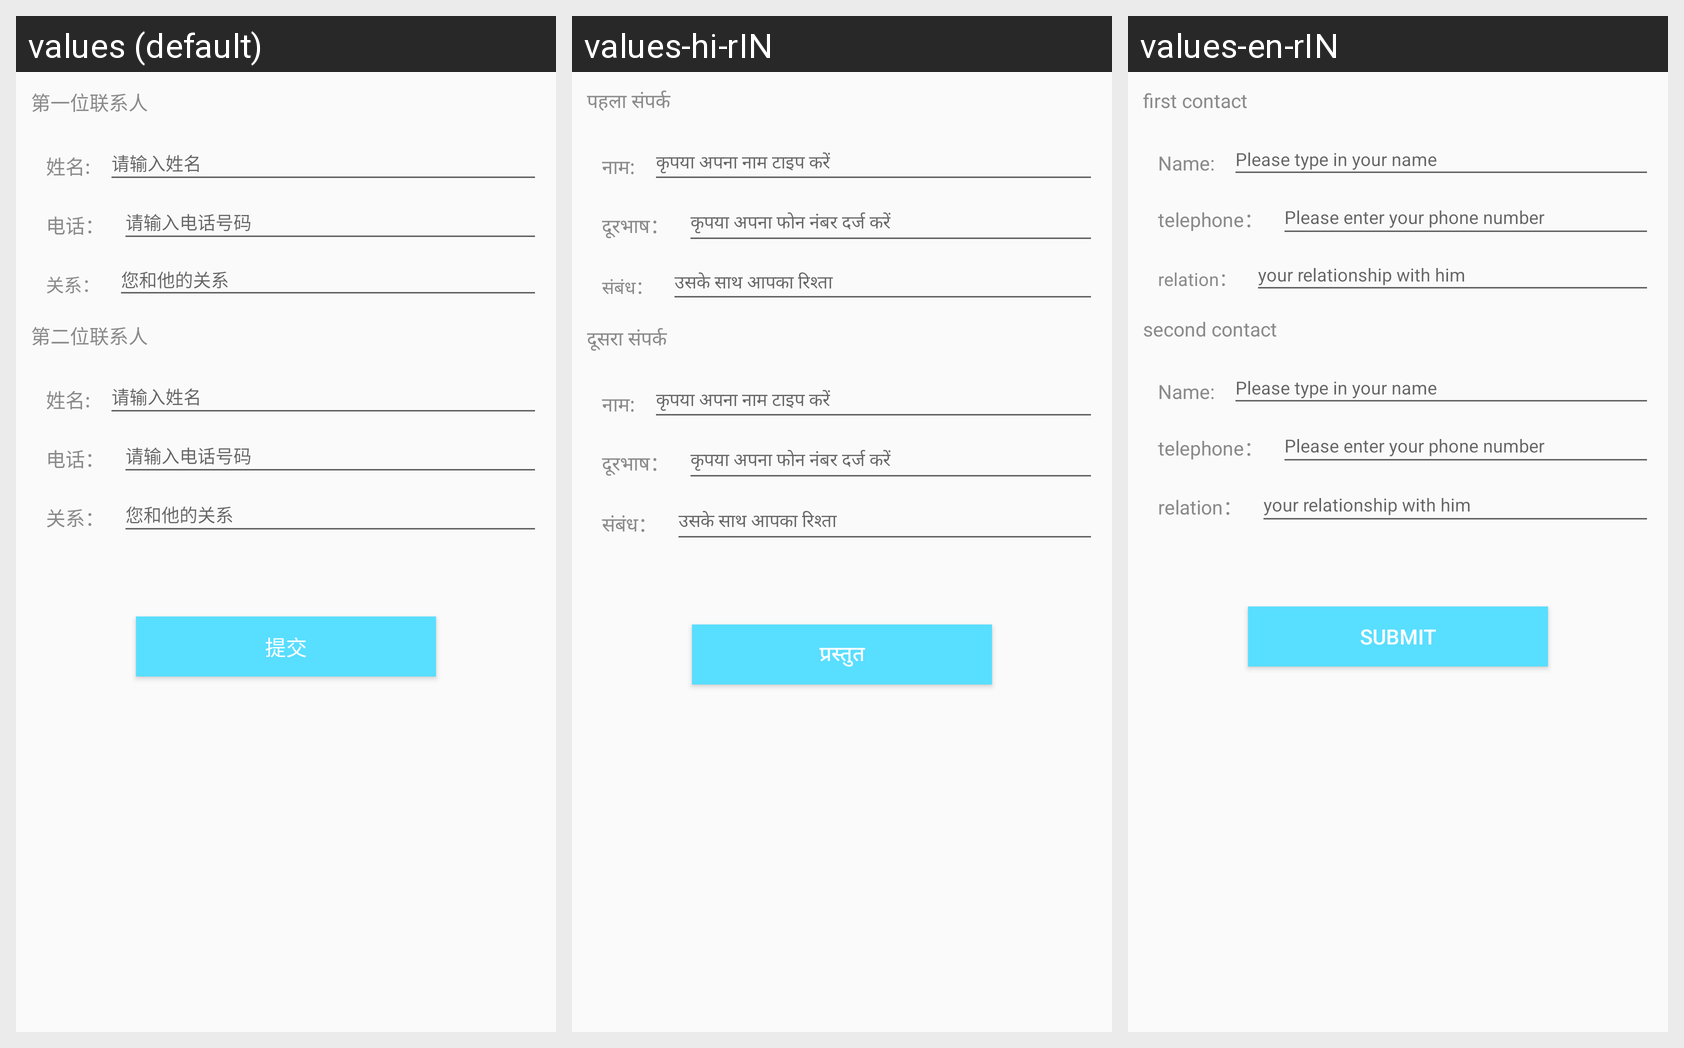

Locale-by-locale string values for the Android screen shown in this grid:
Android screen res/layout/fragment_urgen_people.xml rendered under 3 locales, left to right: values (default), values-hi-rIN, values-en-rIN. Device: Nexus 5 (rendered at 1080×1920; each locale shown at half size, 540×960, under a caption strip naming it); theme AppTheme.
Strings drawn on this screen, with the default value and each locale's value (text and hints the layout hard-codes, and strings that could not be matched under every locale, appear in the picture but are not listed):

a73
  values: 第一位联系人
  values-hi-rIN: पहला संपर्क
  values-en-rIN: first contact

a25
  values: 姓名:
  values-hi-rIN: नाम:
  values-en-rIN: Name:

a59
  values: 请输入姓名
  values-hi-rIN: कृपया अपना नाम टाइप करें
  values-en-rIN: Please type in your name

a74
  values: 电话：
  values-hi-rIN: दूरभाष：
  values-en-rIN: telephone：

a75
  values: 请输入电话号码
  values-hi-rIN: कृपया अपना फोन नंबर दर्ज करें
  values-en-rIN: Please enter your phone number

a76
  values: 关系：
  values-hi-rIN: संबंध：
  values-en-rIN: relation：

a77
  values: 您和他的关系
  values-hi-rIN: उसके साथ आपका रिश्ता
  values-en-rIN: your relationship with him

a78
  values: 第二位联系人
  values-hi-rIN: दूसरा संपर्क
  values-en-rIN: second contact

a54
  values: 提交
  values-hi-rIN: प्रस्तुत
  values-en-rIN: submit
